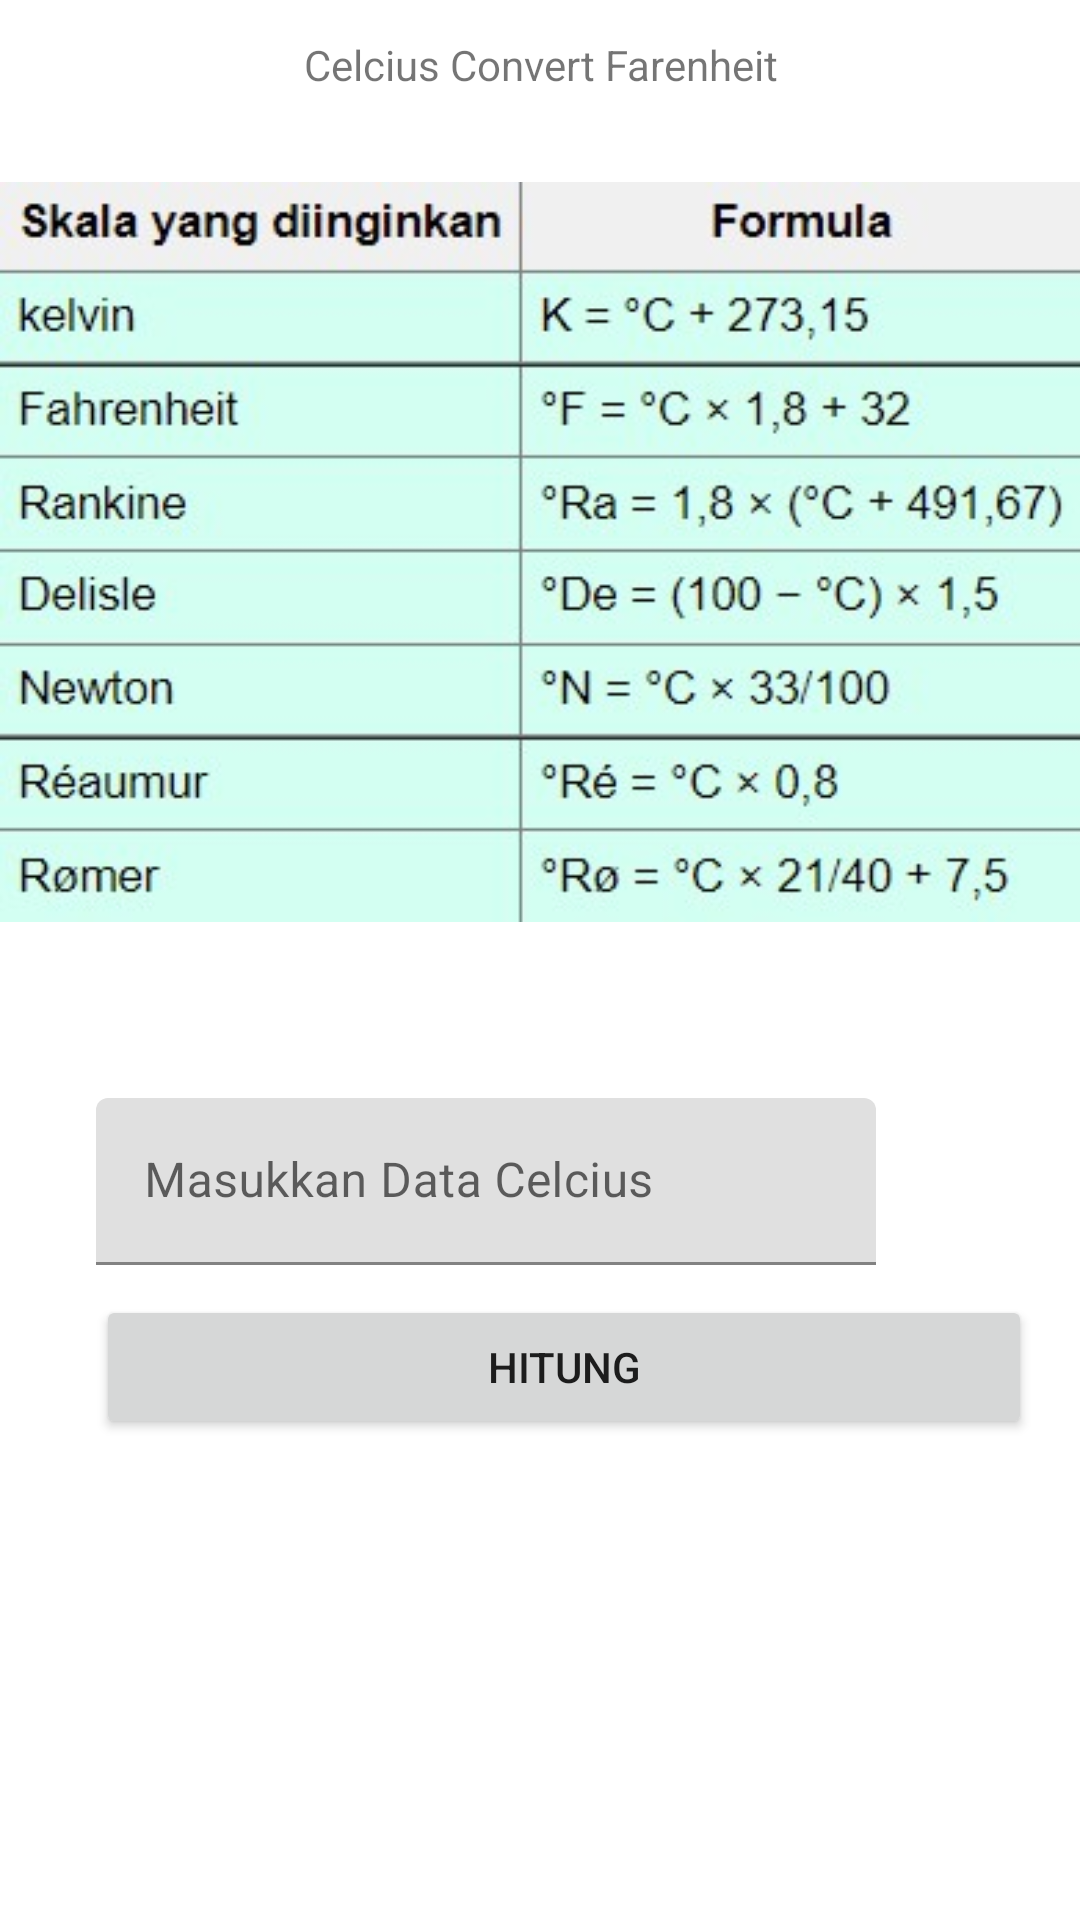

Write the Android layout XML for this screen, with the resource values it uses.
<!-- AndroidManifest.xml: application theme Theme.Assesment2 -->
<!-- res/layout/fragment_celcius_to_farenhit.xml -->
<?xml version="1.0" encoding="utf-8"?>
<FrameLayout xmlns:android="http://schemas.android.com/apk/res/android"
    xmlns:app="http://schemas.android.com/apk/res-auto"
    xmlns:tools="http://schemas.android.com/tools"
    android:layout_width="match_parent"
    android:layout_height="match_parent"
    tools:context=".ui.CelciusToFarenhit.CelciusToFarenhitFragment">


    <TextView
        android:id="@+id/judul"
        android:layout_width="match_parent"
        android:layout_height="wrap_content"
        android:layout_marginTop="12dp"
        android:text="@string/suhu1"
        android:textAlignment="center" />

    <ImageView
        android:id="@+id/image_rumus"
        android:layout_width="match_parent"
        android:layout_height="wrap_content"
        android:layout_marginTop="50dp"
        android:contentDescription="TODO"
        android:src="@drawable/image_rumus"
        tools:ignore="ImageContrastCheck" />

    <androidx.constraintlayout.widget.ConstraintLayout
        android:layout_width="match_parent"
        android:layout_height="wrap_content"
        android:layout_marginTop="350dp"
        android:padding="16dp">


        <ImageView
            android:id="@+id/icon_celcius_to_farenheit"
            android:layout_width="wrap_content"
            android:layout_height="wrap_content"
            android:importantForAccessibility="no"
            android:scaleType="centerCrop"
            app:layout_constraintBottom_toBottomOf="@id/convert_celcius_farenheit"
            app:layout_constraintStart_toStartOf="parent"
            app:layout_constraintTop_toTopOf="@id/convert_celcius_farenheit"
            app:srcCompat="@drawable/ic_convert" />

        <com.google.android.material.textfield.TextInputLayout
            android:id="@+id/convert_celcius_farenheit"
            android:layout_width="260dp"
            android:layout_height="wrap_content"
            android:layout_marginStart="16dp"
            android:hint="@string/convert"
            app:layout_constraintStart_toEndOf="@id/icon_celcius_to_farenheit"
            app:layout_constraintTop_toTopOf="parent">

            <com.google.android.material.textfield.TextInputEditText
                android:id="@+id/celcius_to_farenheit_edit_text"
                android:layout_width="match_parent"
                android:layout_height="wrap_content"
                android:inputType="numberDecimal" />

        </com.google.android.material.textfield.TextInputLayout>

        <Button
            android:id="@+id/calculate_btn"
            android:layout_width="0dp"
            android:layout_height="match_parent"
            android:layout_marginTop="10dp"
            android:text="@string/hitung"
            app:layout_constraintEnd_toEndOf="parent"
            app:layout_constraintStart_toStartOf="@id/convert_celcius_farenheit"
            app:layout_constraintTop_toBottomOf="@id/convert_celcius_farenheit" />

        <TextView
            android:id="@+id/result"
            style="@style/Widget.Assesment1.TextView"
            android:layout_width="wrap_content"
            android:layout_height="wrap_content"
            android:layout_marginTop="8dp"
            app:layout_constraintEnd_toEndOf="parent"
            app:layout_constraintTop_toBottomOf="@id/calculate_btn"
            tools:text="Nilai Hasil Konversi: 100\u00B0C" />
    </androidx.constraintlayout.widget.ConstraintLayout>
</FrameLayout>
<!-- resources referenced by this layout -->
<resources>
  <!-- drawable image_rumus: jpg bitmap (drawable, 33961 bytes) -->
  <string name="convert">Masukkan Data Celcius</string>
  <string name="hitung">Hitung</string>
  <string name="suhu1">Celcius Convert Farenheit</string>
  <style name="Widget.Assesment1.TextView" parent="Widget.MaterialComponents.TextView">
          <item name="android:minHeight">48dp</item>
          <item name="android:gravity">center_vertical</item>
          <item name="android:textAppearance">?attr/textAppearanceBody1</item>
      </style>
  <style name="Theme.Assesment2" parent="Theme.MaterialComponents.DayNight.DarkActionBar">
          
          <item name="colorPrimary">@color/blue_500</item>
          <item name="colorPrimaryVariant">@color/blue_700</item>
          <item name="colorOnPrimary">@color/white</item>
          
          <item name="colorSecondary">@color/teal_200</item>
          <item name="colorSecondaryVariant">@color/teal_700</item>
          <item name="colorOnSecondary">@color/black</item>
          
          <item name="android:statusBarColor" tools:targetApi="l">?attr/colorPrimaryVariant</item>
          
      </style>
  <color name="blue_500">#FF2196F3</color>
  <color name="blue_700">#FF1976D2</color>
  <color name="white">#FFFFFFFF</color>
  <color name="teal_200">#FF03DAC5</color>
  <color name="teal_700">#FF018786</color>
  <color name="black">#FF000000</color>
</resources>
